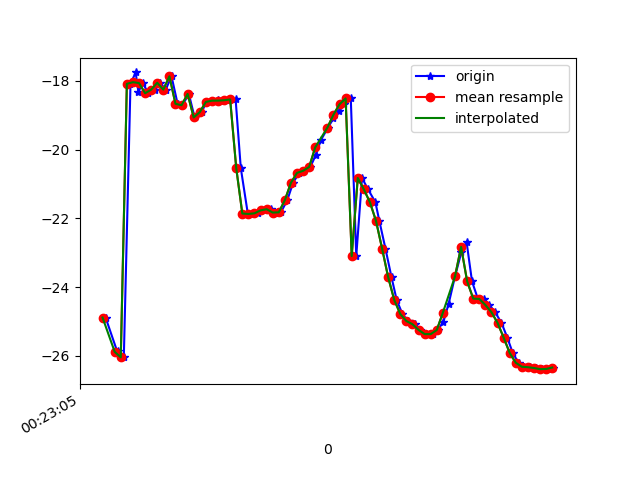

Data behind this chart, as committed beside it:
1617668585150, 364221792037728, -24.885538, 9.8131485, -25.833809
1617668585189, 364221811268498, -25.89, 10.52, -26.84
1617668585192, 364221830499268, -25.87, 10.23, -26.63
1617668585210, 364221849730038, -26.04, 10.82, -26.36
1617668585232, 364221868960808, -18.09, 9.337, -27.09
1617668585249, 364221888191578, -17.76, 11.05, -25.94
1617668585258, 364221907422348, -18.33, 11.43, -26.91
1617668585272, 364221926653118, -18.07, 11.48, -26.63
1617668585291, 364221945883888, -18.36, 12.31, -26.61
1617668585313, 364221965114658, -18.26, 12.17, -26.52
1617668585329, 364221984345428, -18.06, 12.7, -25.64
1617668585348, 364222003576198, -18.26, 12.78, -26.29
1617668585367, 364222022806968, -17.87, 12.91, -25.69
1617668585387, 364222042037738, -18.67, 13.79, -26.09
1617668585403, 364222061268508, -18.71, 13.73, -26.46
1617668585424, 364222080499278, -18.38, 13.89, -25.56
1617668585443, 364222099730048, -19.07, 14.53, -26.33
1617668585466, 364222118960818, -18.91, 14.52, -26.45
1617668585482, 364222138191588, -18.62, 14.67, -25.63
1617668585501, 364222157422358, -18.58, 14.56, -25.24
1617668585519, 364222176653128, -18.57, 14.56, -24.97
1617668585538, 364222195883898, -18.58, 14.55, -24.83
1617668585557, 364222215114668, -18.57, 14.66, -24.73
1617668585578, 364222234345438, -18.54, 14.82, -24.66
1617668585595, 364222253576208, -20.54, 11.86, -24.36
1617668585618, 364222272806978, -21.86, 14.98, -24.49
1617668585635, 364222292037748, -21.87, 14.96, -24.42
1617668585651, 364222311268518, -21.86, 14.97, -24.4
1617668585675, 364222330499288, -21.77, 14.85, -24.37
1617668585694, 364222349730058, -21.74, 14.4, -24.31
1617668585709, 364222368960828, -21.83, 13.73, -24.37
1617668585727, 364222388191598, -21.83, 13.21, -24.76
1617668585748, 364222407422368, -21.47, 12.98, -25.54
1617668585767, 364222426653138, -20.97, 12.52, -26.62
1617668585787, 364222445883908, -20.68, 11.44, -27.94
1617668585802, 364222465114678, -20.62, 9.967, -29.6
1617668585824, 364222484345448, -20.51, 8.52, -31.61
1617668585842, 364222503576218, -20.15, 7.237, -33.94
1617668585859, 364222522806988, -19.72, 5.982, -36.52
1617668585882, 364222542037758, -19.36, 4.63, -39.29
1617668585900, 364222561268528, -19.09, 3.258, -42.28
1617668585919, 364222580499298, -18.88, 1.912, -45.37
1617668585936, 364222599730068, -18.68, 0.5762, -48.41
1617668585957, 364222618960838, -18.51, -0.8161, -51.21
1617668585975, 364222638191608, -23.1, -2.969, -56.78
1617668585994, 364222657422378, -20.83, -3.605, -56.69
1617668586014, 364222676653148, -21.16, -4.928, -59.25
1617668586038, 364222695883918, -21.53, -6.277, -61.47
1617668586051, 364222715114688, -22.08, -7.701, -63.41
1617668586071, 364222734345458, -22.88, -8.968, -65.18
1617668586091, 364222753576228, -23.71, -9.984, -66.65
1617668586108, 364222772806998, -24.37, -10.82, -67.77
1617668586127, 364222792037768, -24.78, -11.51, -68.59
1617668586145, 364222811268538, -24.99, -11.99, -69.12
1617668586168, 364222830499308, -25.08, -12.25, -69.25
1617668586184, 364222849730078, -25.24, -12.35, -69
1617668586204, 364222868960848, -25.37, -12.34, -68.33
1617668586226, 364222888191618, -25.37, -12.15, -67.21
1617668586243, 364222907422388, -25.25, -11.77, -65.72
1617668586262, 364222926653158, -25.01, -10.97, -63.88
1617668586279, 364222945883928, -24.49, -9.764, -61.55
... 18 more rows
